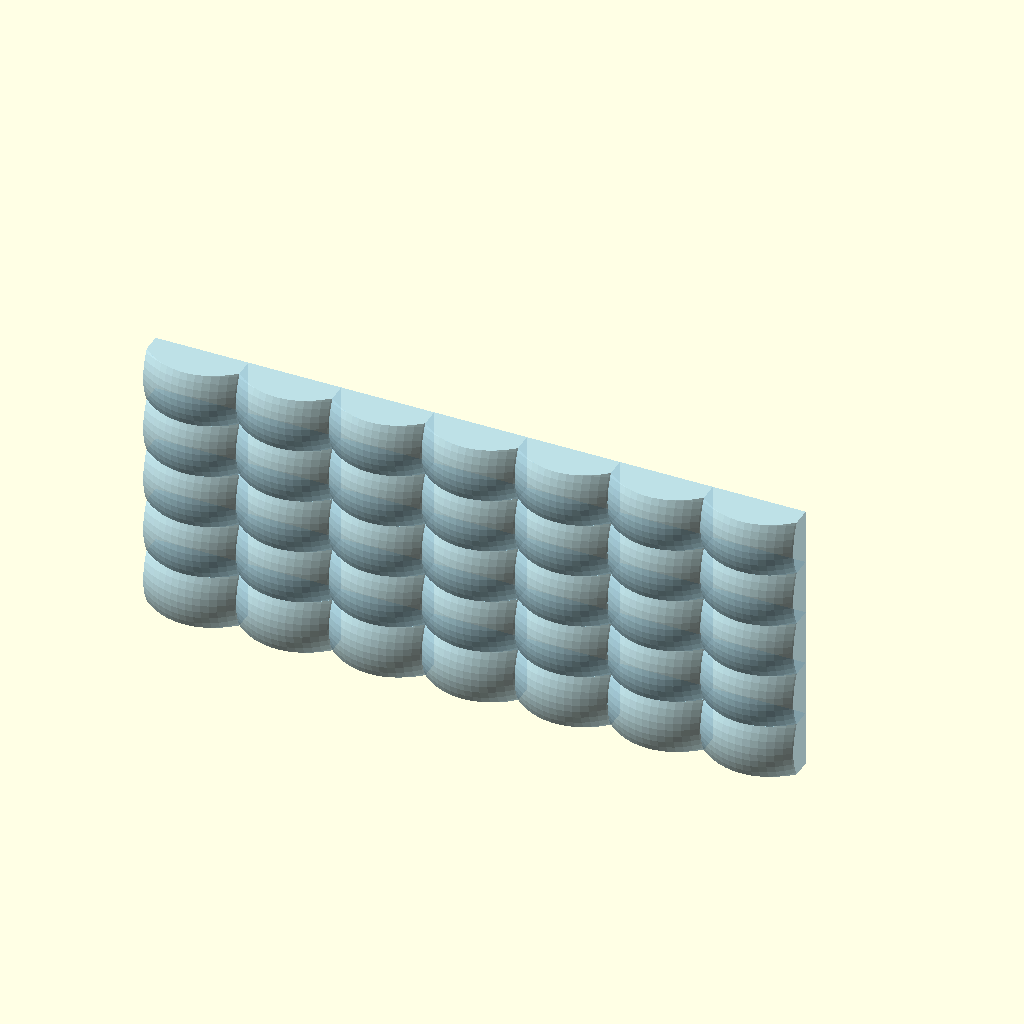
Cell 1: rendered with the file's own defaults.
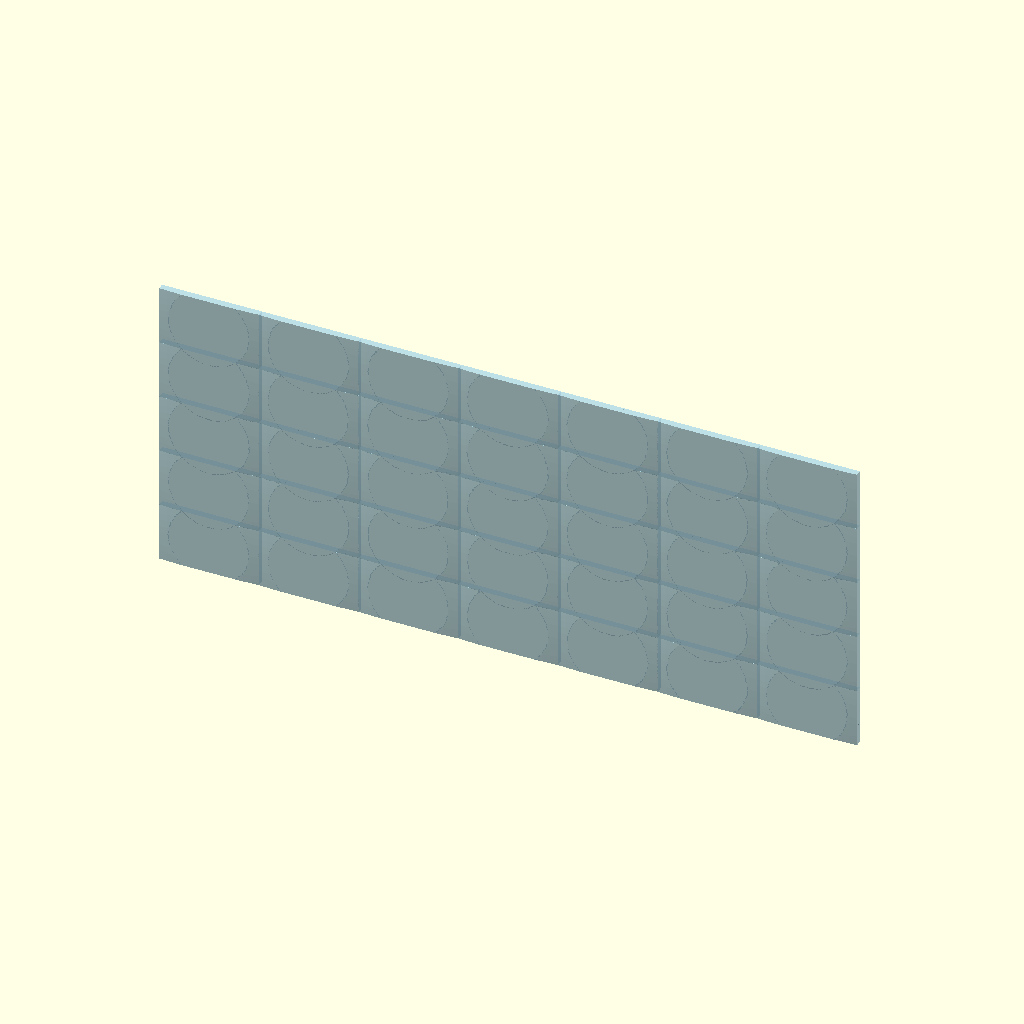
Cell 2: Multiplier = 0.1 (everything else at default).
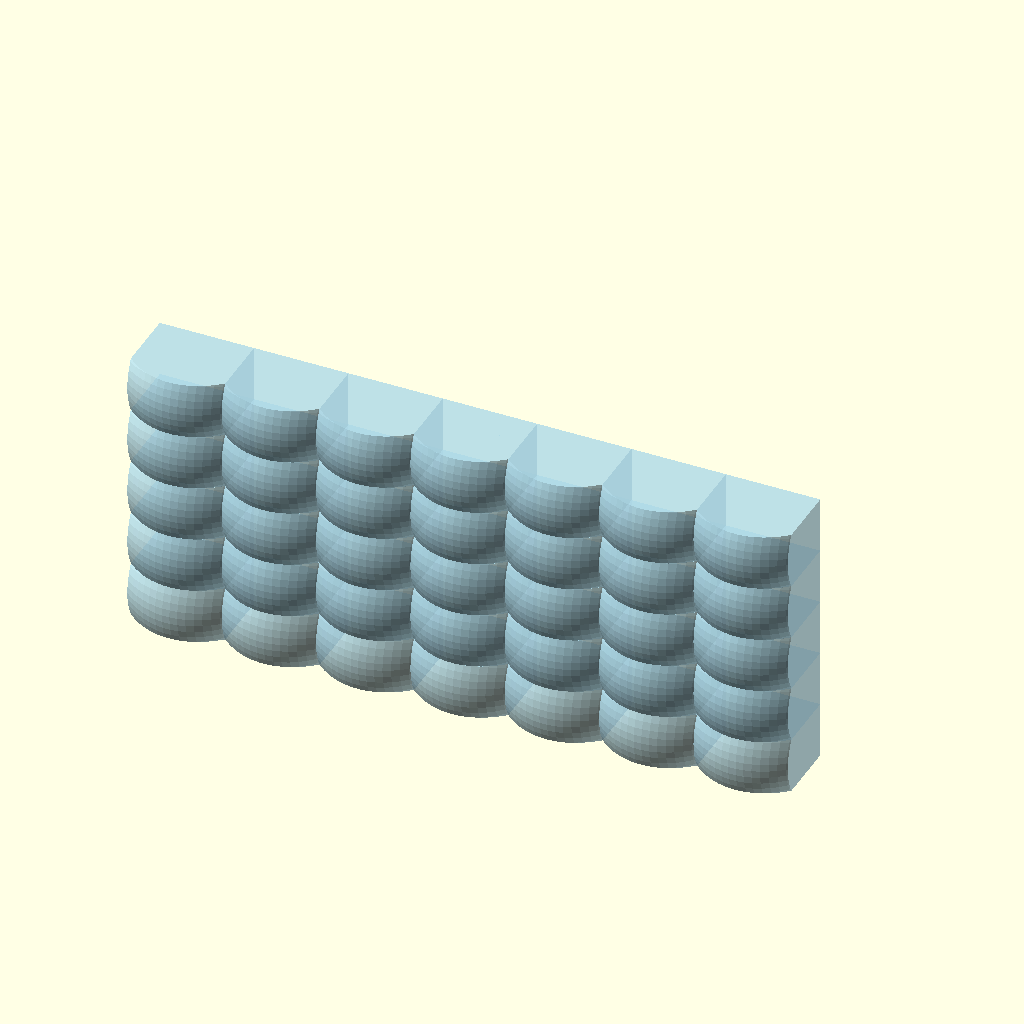
Cell 3 — Base_Thickness set to 5, the other parameters unchanged.
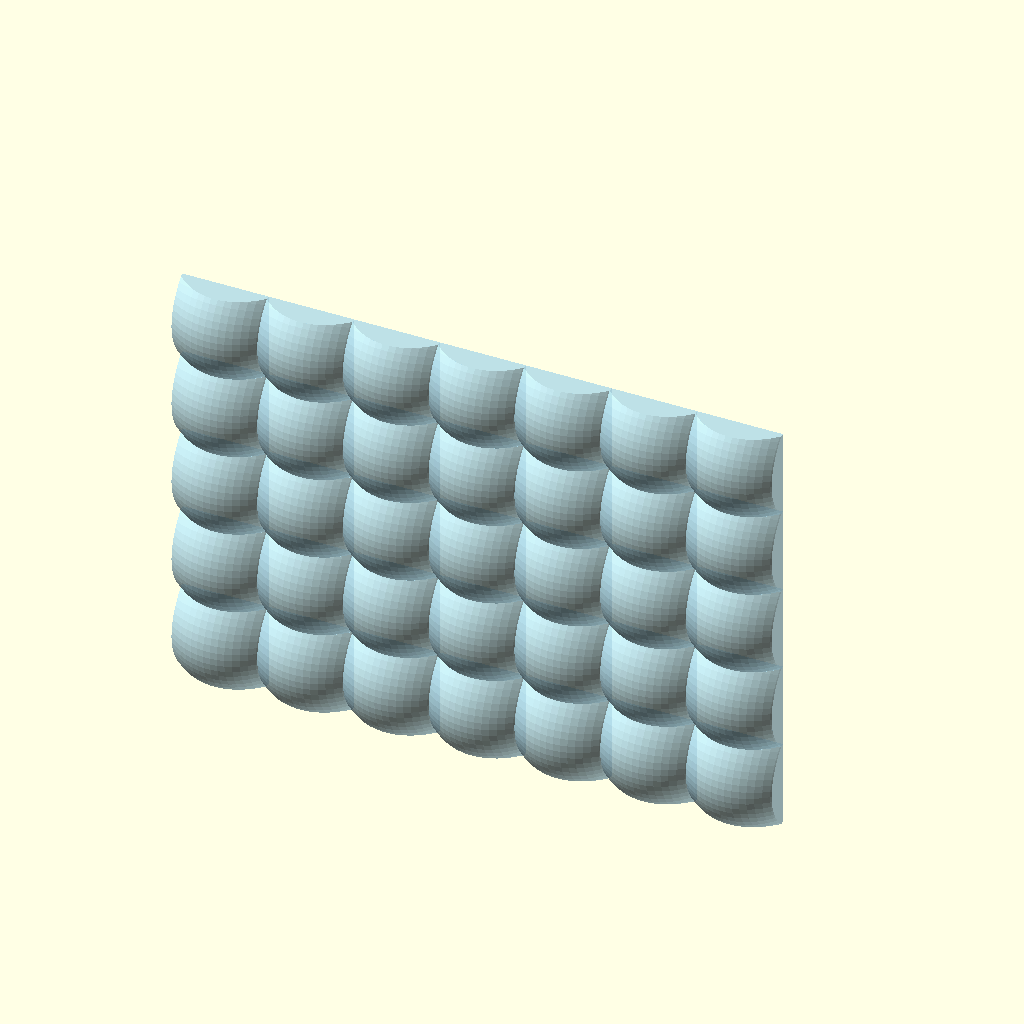
Cell 4: the same model with XY_Ratio = 1.
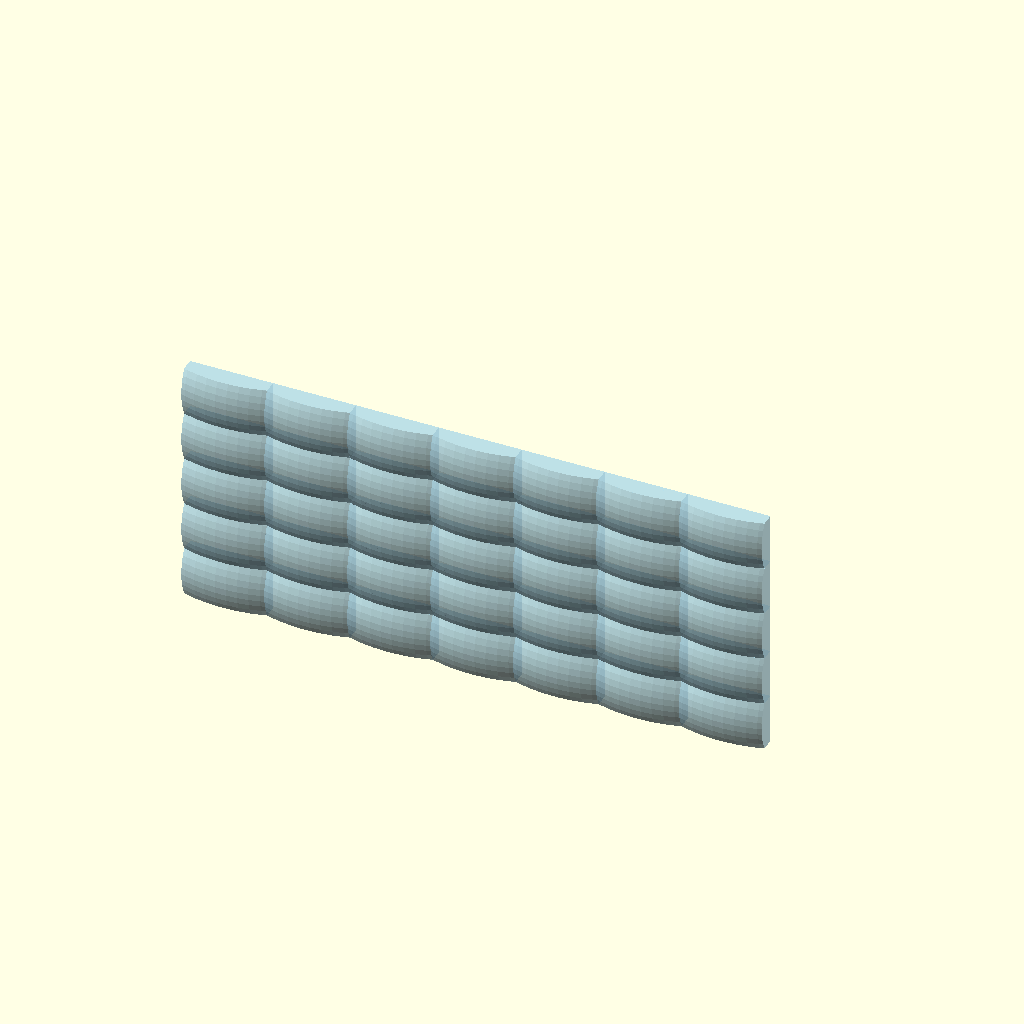
Cell 5: Apply_Ratio_To_Lenses = 1 (everything else at default).
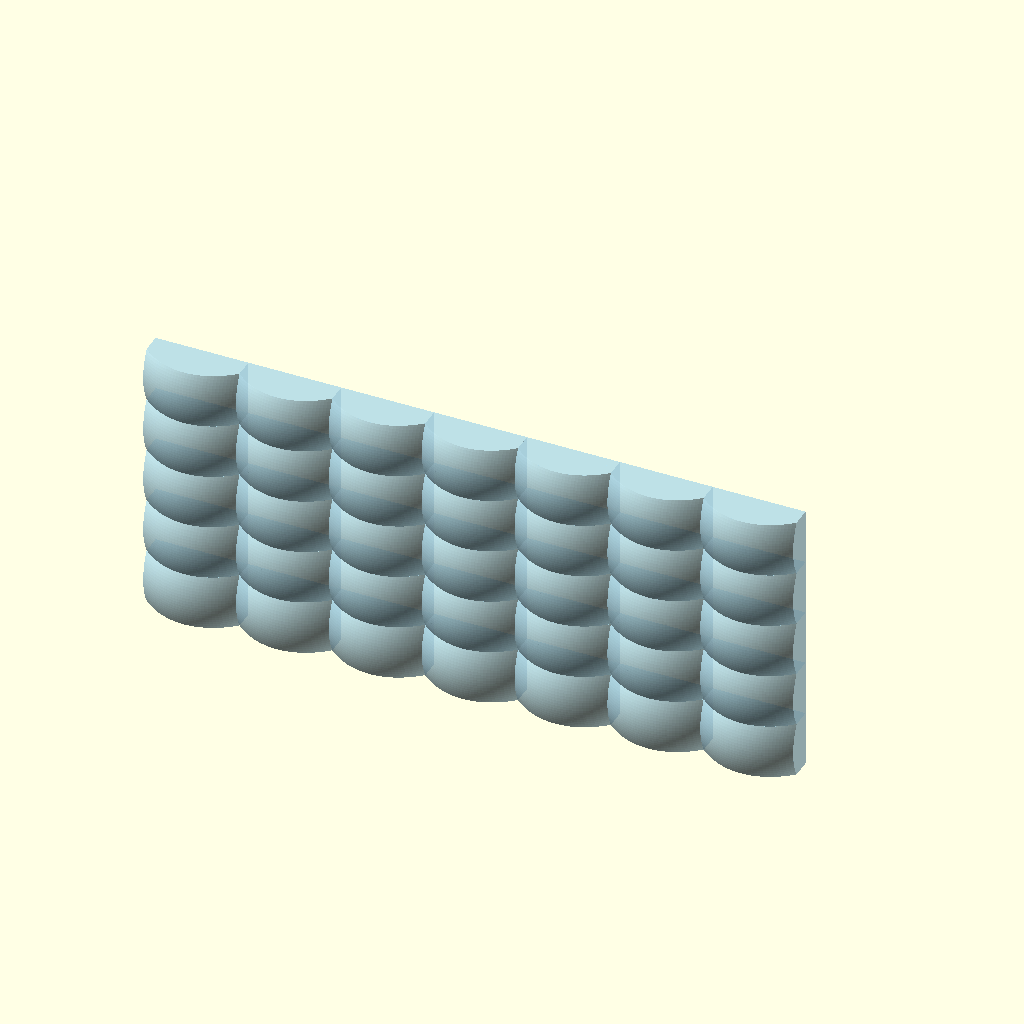
Cell 6: the same model with Surface_Quality = 200.
All cells are drawn from the same view direction (rotation 55°, 0°, 25°, orthographic, colour scheme Cornfield), but the view is re-fitted for each cell, so position and scale can differ between cells as well as the parameter.
OpenSCAD source file inputs/thingiverse/files/thing-3177308/files/lens-matrix.scad:
Rows=5;
Columns=7;
Focal_Distance=10;
Multiplier=1.5; // [.1:.1:2]
Base_Thickness=.5; // [.2:.1:5]
XY_Ratio=.6; // [.2:.05:1]
// Experimental
Apply_Ratio_To_Lenses=0; // [0,1]
Surface_Quality=80; // [40:40:200]
/* [Hidden] */
$fn=Surface_Quality;
k=sqrt(.5);
color("lightblue",.8)rotate([0,90,270])
union()for(i=[1:Rows],j=[0:Columns-1])translate([-XY_Ratio*i*Focal_Distance*k*k*2,j*Focal_Distance*k*k*2,0])
intersection(){
translate([XY_Ratio*Focal_Distance*k*k,Focal_Distance*k*k,Base_Thickness-(Apply_Ratio_To_Lenses?k/XY_Ratio:1)*Focal_Distance*k*Multiplier])scale([1,Apply_Ratio_To_Lenses?1/XY_Ratio:1,Multiplier])rotate([90])sphere(Focal_Distance);
cube([XY_Ratio*Focal_Distance*k*k*2,Focal_Distance*k*k*2,Focal_Distance*Multiplier*k]);
}
Parameter table extracted from the source (name, type, default, range or options):
Rows: number, default 5
Columns: number, default 7
Focal_Distance: number, default 10
Multiplier: number, default 1.5, range 0.1 to 2, step 0.1
Base_Thickness: number, default 0.5, range 0.2 to 5, step 0.1
XY_Ratio: number, default 0.6, range 0.2 to 1, step 0.05
Apply_Ratio_To_Lenses: number, default 0, options 0, 1
Surface_Quality: number, default 80, range 40 to 200, step 40
